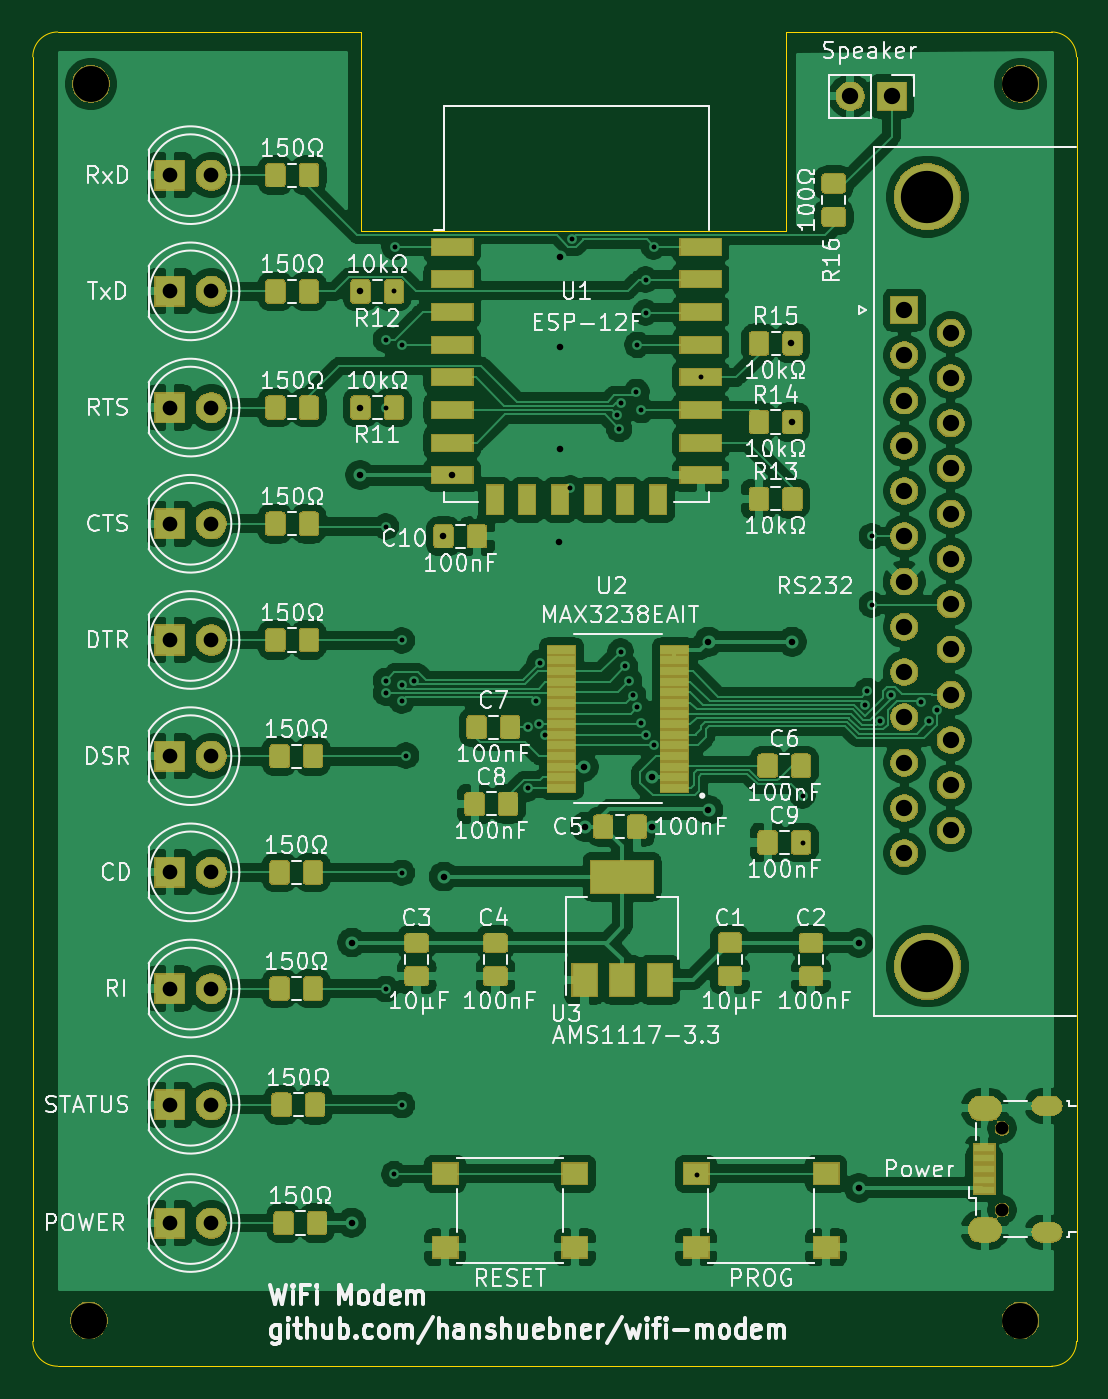
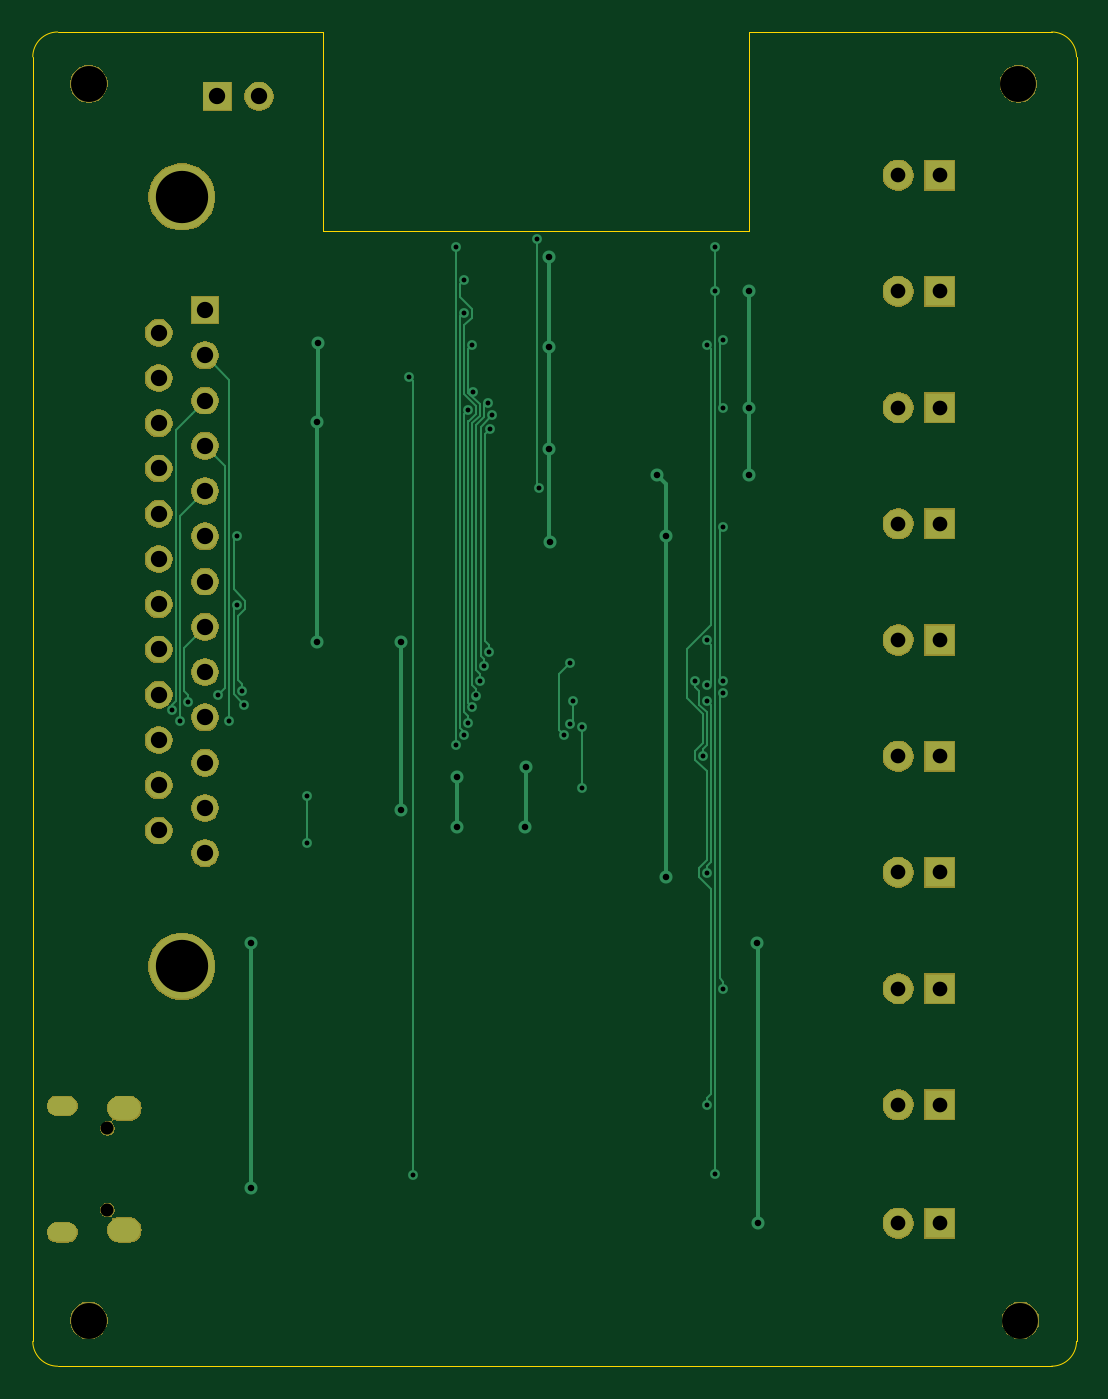
Circuit board: 11 layer files. Board 63.9 x 81.7 mm.
- bottom_copper: wifi-modem-B_Cu.gbr (13561 bytes)
- bottom_mask: wifi-modem-B_Mask.gbr (48609 bytes)
- paste: wifi-modem-B_Paste.gbr (504 bytes)
- bottom_silk: wifi-modem-B_SilkS.gbr (505 bytes)
- outline: wifi-modem-Edge_Cuts.gbr (1501 bytes)
- top_copper: wifi-modem-F_Cu.gbr (396119 bytes)
- top_mask: wifi-modem-F_Mask.gbr (103828 bytes)
- paste: wifi-modem-F_Paste.gbr (94901 bytes)
- top_silk: wifi-modem-F_SilkS.gbr (99167 bytes)
- drill: wifi-modem-NPTH.drl (405 bytes)
- drill: wifi-modem-PTH.drl (2400 bytes)

=== bottom_copper: wifi-modem-B_Cu.gbr (13561 bytes, source omitted) ===
=== bottom_mask: wifi-modem-B_Mask.gbr (48609 bytes, source omitted) ===
=== paste: wifi-modem-B_Paste.gbr ===
G04 #@! TF.GenerationSoftware,KiCad,Pcbnew,(5.1.5-0-10_14)*
G04 #@! TF.CreationDate,2020-08-28T20:46:08+02:00*
G04 #@! TF.ProjectId,wifi-modem,77696669-2d6d-46f6-9465-6d2e6b696361,rev?*
G04 #@! TF.SameCoordinates,Original*
G04 #@! TF.FileFunction,Paste,Bot*
G04 #@! TF.FilePolarity,Positive*
%FSLAX46Y46*%
G04 Gerber Fmt 4.6, Leading zero omitted, Abs format (unit mm)*
G04 Created by KiCad (PCBNEW (5.1.5-0-10_14)) date 2020-08-28 20:46:08*
%MOMM*%
%LPD*%
G04 APERTURE LIST*
G04 APERTURE END LIST*
M02*

=== bottom_silk: wifi-modem-B_SilkS.gbr ===
G04 #@! TF.GenerationSoftware,KiCad,Pcbnew,(5.1.5-0-10_14)*
G04 #@! TF.CreationDate,2020-08-28T20:46:08+02:00*
G04 #@! TF.ProjectId,wifi-modem,77696669-2d6d-46f6-9465-6d2e6b696361,rev?*
G04 #@! TF.SameCoordinates,Original*
G04 #@! TF.FileFunction,Legend,Bot*
G04 #@! TF.FilePolarity,Positive*
%FSLAX46Y46*%
G04 Gerber Fmt 4.6, Leading zero omitted, Abs format (unit mm)*
G04 Created by KiCad (PCBNEW (5.1.5-0-10_14)) date 2020-08-28 20:46:08*
%MOMM*%
%LPD*%
G04 APERTURE LIST*
G04 APERTURE END LIST*
M02*

=== outline: wifi-modem-Edge_Cuts.gbr ===
G04 #@! TF.GenerationSoftware,KiCad,Pcbnew,(5.1.5-0-10_14)*
G04 #@! TF.CreationDate,2020-08-28T20:46:08+02:00*
G04 #@! TF.ProjectId,wifi-modem,77696669-2d6d-46f6-9465-6d2e6b696361,rev?*
G04 #@! TF.SameCoordinates,Original*
G04 #@! TF.FileFunction,Profile,NP*
%FSLAX46Y46*%
G04 Gerber Fmt 4.6, Leading zero omitted, Abs format (unit mm)*
G04 Created by KiCad (PCBNEW (5.1.5-0-10_14)) date 2020-08-28 20:46:08*
%MOMM*%
%LPD*%
G04 APERTURE LIST*
%ADD10C,0.050000*%
G04 APERTURE END LIST*
D10*
X179197000Y-135890000D02*
X179197000Y-139700000D01*
X115316000Y-135890000D02*
X115316000Y-139700000D01*
X179197000Y-61087000D02*
X179197000Y-64897000D01*
X161417000Y-63373000D02*
X161417000Y-59563000D01*
X135382000Y-59563000D02*
X135382000Y-63373000D01*
X115316000Y-61087000D02*
X115316000Y-64897000D01*
X116840000Y-141224000D02*
X177673000Y-141224000D01*
X116840000Y-59563000D02*
X135382000Y-59563000D01*
X177673000Y-59563000D02*
X161417000Y-59563000D01*
X161417000Y-71755000D02*
X161417000Y-63373000D01*
X135382000Y-71755000D02*
X161417000Y-71755000D01*
X135382000Y-63373000D02*
X135382000Y-71755000D01*
X179197000Y-135890000D02*
X179197000Y-64897000D01*
X115316000Y-64897000D02*
X115316000Y-135890000D01*
X116840000Y-141224000D02*
G75*
G02X115316000Y-139700000I0J1524000D01*
G01*
X179197000Y-139700000D02*
G75*
G02X177673000Y-141224000I-1524000J0D01*
G01*
X177673000Y-59563000D02*
G75*
G02X179197000Y-61087000I0J-1524000D01*
G01*
X115316000Y-61087000D02*
G75*
G02X116840000Y-59563000I1524000J0D01*
G01*
M02*

=== top_copper: wifi-modem-F_Cu.gbr (396119 bytes, source omitted) ===
=== top_mask: wifi-modem-F_Mask.gbr (103828 bytes, source omitted) ===
=== paste: wifi-modem-F_Paste.gbr (94901 bytes, source omitted) ===
=== top_silk: wifi-modem-F_SilkS.gbr (99167 bytes, source omitted) ===
=== drill: wifi-modem-NPTH.drl ===
M48
; DRILL file {KiCad (5.1.5-0-10_14)} date Friday, 28 August 2020 at 20:46:12
; FORMAT={-:-/ absolute / inch / decimal}
; #@! TF.CreationDate,2020-08-28T20:46:12+02:00
; #@! TF.GenerationSoftware,Kicad,Pcbnew,(5.1.5-0-10_14)
; #@! TF.FileFunction,NonPlated,1,2,NPTH
FMAT,2
INCH
T1C0.0315
T2C0.0866
%
G90
G05
T1
X6.8755Y-4.9866
X6.8755Y-5.1834
T2
X4.675Y-5.45
X6.92Y-2.47
X6.92Y-5.45
X4.68Y-2.47
T0
M30

=== drill: wifi-modem-PTH.drl ===
M48
; DRILL file {KiCad (5.1.5-0-10_14)} date Friday, 28 August 2020 at 20:46:12
; FORMAT={-:-/ absolute / inch / decimal}
; #@! TF.CreationDate,2020-08-28T20:46:12+02:00
; #@! TF.GenerationSoftware,Kicad,Pcbnew,(5.1.5-0-10_14)
; #@! TF.FileFunction,Plated,1,2,PTH
FMAT,2
INCH
T1C0.0118
T2C0.0157
T3C0.0217
T4C0.0335
T5C0.0354
T6C0.0394
T7C0.1260
%
G90
G05
T1
X5.3907Y-3.0863
X5.3907Y-3.25
X5.3907Y-3.537
X5.3907Y-3.9084
X5.3907Y-3.937
X5.3907Y-4.651
X5.41Y-2.969
X5.411Y-5.097
X5.412Y-2.863
X5.4293Y-3.099
X5.4293Y-3.811
X5.4293Y-3.9177
X5.4293Y-3.9563
X5.4293Y-4.371
X5.4293Y-4.931
X5.4393Y-4.089
X5.4583Y-3.9077
X5.7325Y-4.02
X5.7325Y-4.1675
X5.753Y-3.9563
X5.76Y-4.0121
X5.761Y-3.8655
X5.7749Y-4.0386
X5.835Y-3.445
X5.84Y-2.8428
X5.948Y-3.2689
X5.953Y-3.3012
X5.9566Y-3.8379
X5.957Y-3.239
X5.9666Y-3.8737
X5.9766Y-3.9089
X5.9866Y-3.9438
X5.9947Y-3.212
X5.9966Y-3.099
X5.9966Y-3.9723
X6.0066Y-3.256
X6.0066Y-4.0094
X6.0166Y-2.942
X6.0166Y-3.021
X6.0166Y-4.038
X6.0359Y-4.063
X6.036Y-2.862
X6.14Y-5.1
X6.1492Y-3.1772
X6.395Y-4.185
X6.395Y-4.299
X6.5455Y-3.9658
X6.5508Y-3.9332
X6.562Y-3.56
X6.562Y-3.725
X6.5813Y-4.0062
X6.6085Y-3.942
X6.64Y-3.4512
X6.6807Y-3.96
X6.7Y-4.005
X6.7193Y-3.9794
T2
X5.308Y-5.214
X5.309Y-4.539
X5.329Y-3.412
X5.3296Y-2.97
X5.3296Y-3.25
X5.5296Y-3.56
X5.53Y-4.38
X5.5508Y-3.4134
X5.808Y-3.575
X5.81Y-2.886
X5.81Y-3.105
X5.81Y-3.35
X5.8674Y-4.1153
X5.87Y-4.26
X6.0325Y-4.1411
X6.033Y-4.261
X6.1682Y-3.814
X6.1682Y-4.2202
X6.367Y-3.095
X6.37Y-3.814
X6.3704Y-3.285
X6.53Y-4.54
X6.53Y-5.13
T5
X4.87Y-3.25
X4.97Y-3.25
X4.87Y-4.65
X4.97Y-4.65
X4.87Y-4.93
X4.97Y-4.93
X4.87Y-2.97
X4.97Y-2.97
X4.87Y-4.37
X4.97Y-4.37
X4.87Y-5.215
X4.97Y-5.215
X4.87Y-2.69
X4.97Y-2.69
X4.87Y-4.09
X4.97Y-4.09
X4.87Y-3.81
X4.97Y-3.81
X4.87Y-3.53
X4.97Y-3.53
T6
X6.64Y-3.015
X6.64Y-3.1241
X6.64Y-3.2331
X6.64Y-3.3422
X6.64Y-3.4512
X6.64Y-3.5603
X6.64Y-3.6693
X6.64Y-3.7784
X6.64Y-3.8874
X6.64Y-3.9965
X6.64Y-4.1056
X6.64Y-4.2146
X6.64Y-4.3237
X6.7518Y-3.0695
X6.7518Y-3.1786
X6.7518Y-3.2876
X6.7518Y-3.3967
X6.7518Y-3.5057
X6.7518Y-3.6148
X6.7518Y-3.7239
X6.7518Y-3.8329
X6.7518Y-3.942
X6.7518Y-4.051
X6.7518Y-4.1601
X6.7518Y-4.2691
X6.51Y-2.5
X6.61Y-2.5
T7
X6.6959Y-2.7422
X6.6959Y-4.5965
T3
G00X6.971Y-4.9324
M15
G01X6.9966Y-4.9324
M16
G05
G00X6.971Y-5.2376
M15
G01X6.9966Y-5.2376
M16
G05
T4
G00X6.8233Y-4.9383
M15
G01X6.845Y-4.9383
M16
G05
G00X6.8233Y-5.2317
M15
G01X6.845Y-5.2317
M16
G05
T0
M30
